Run: headless pygame with SDL's dummy video driver; simulated clock (each Clock.tick advances the game by its frame time, no real sleeping); random seed 0; keys injected as events and as key.get_pressed() state; no mouse input.
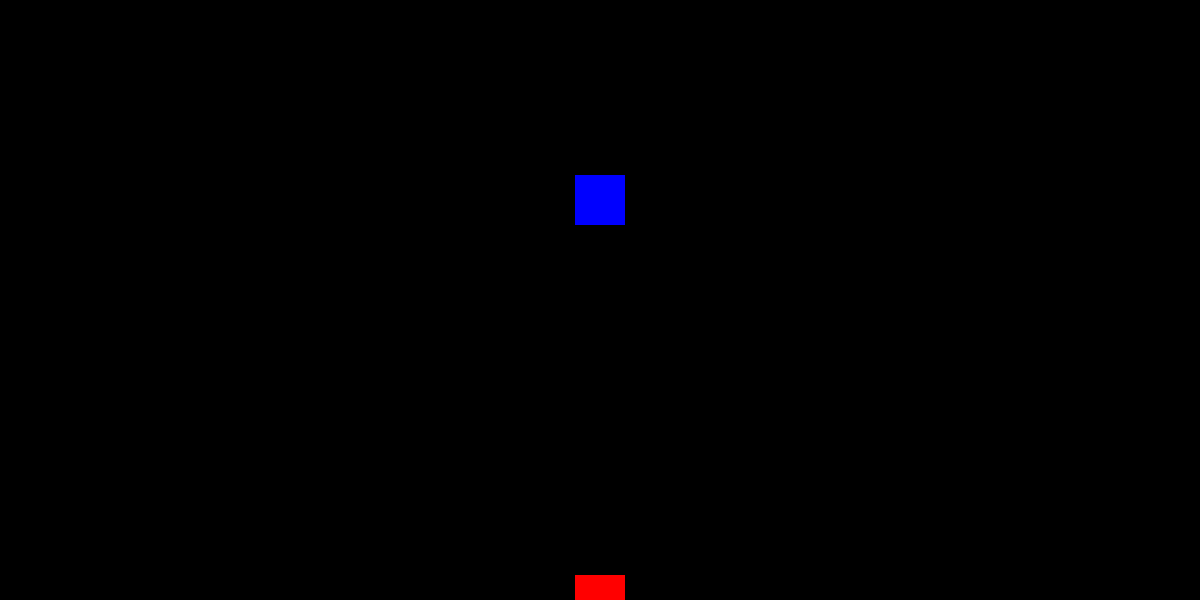
Frame 1 of 4 · flips 1–60 · no input
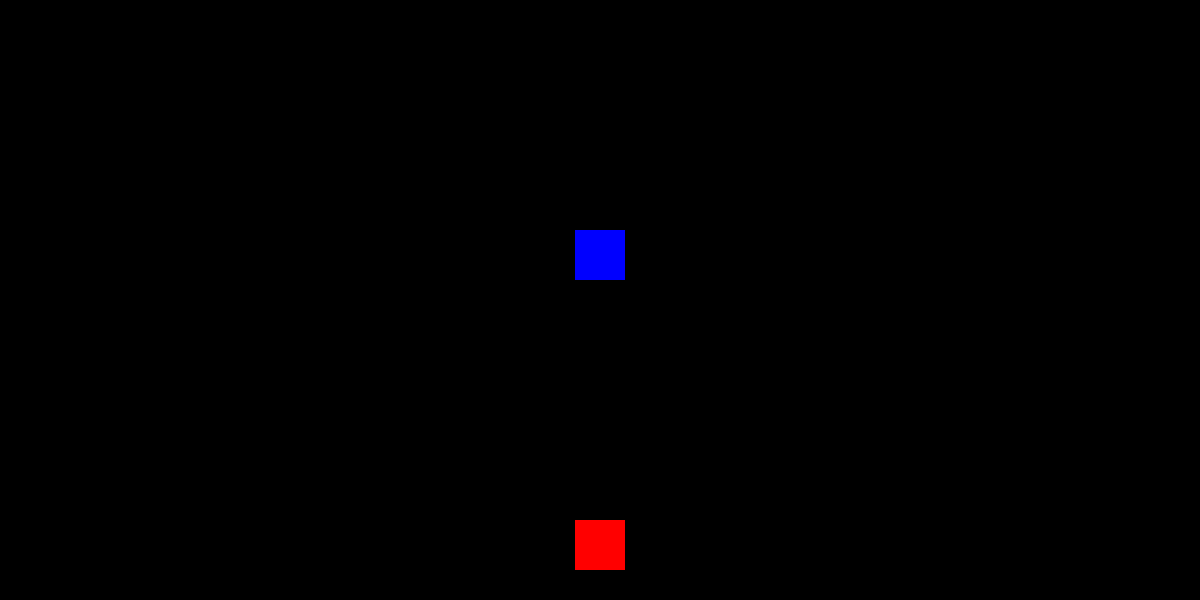
Frame 2 of 4 · flips 61–180 · tapped SPACE, RETURN · held RIGHT (→), D
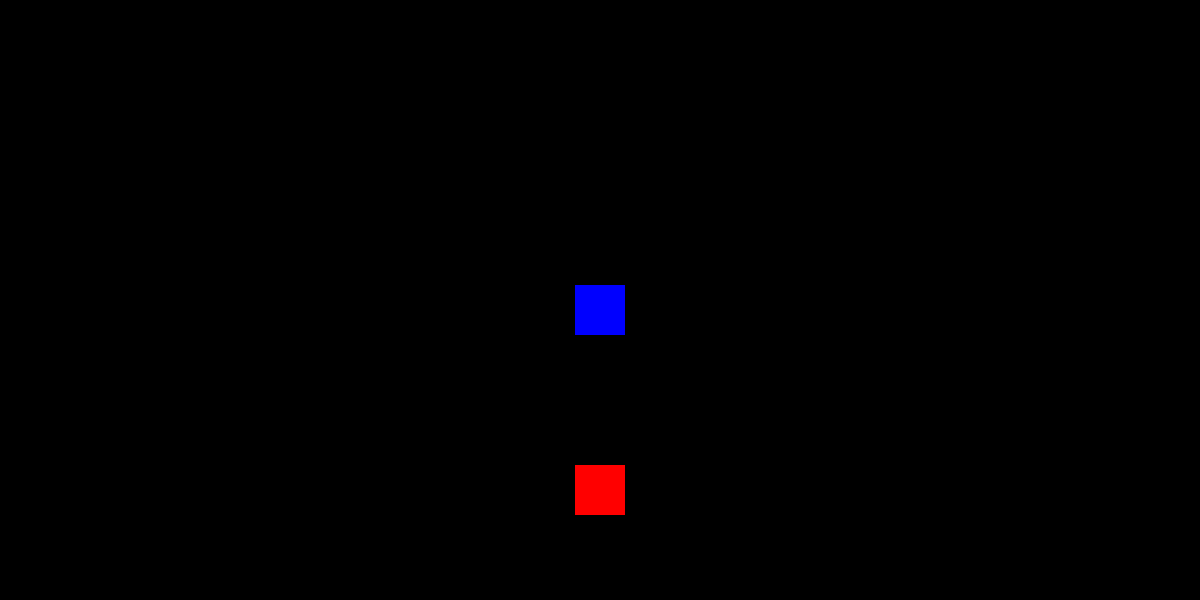
Frame 3 of 4 · flips 181–300 · held DOWN (↓), S
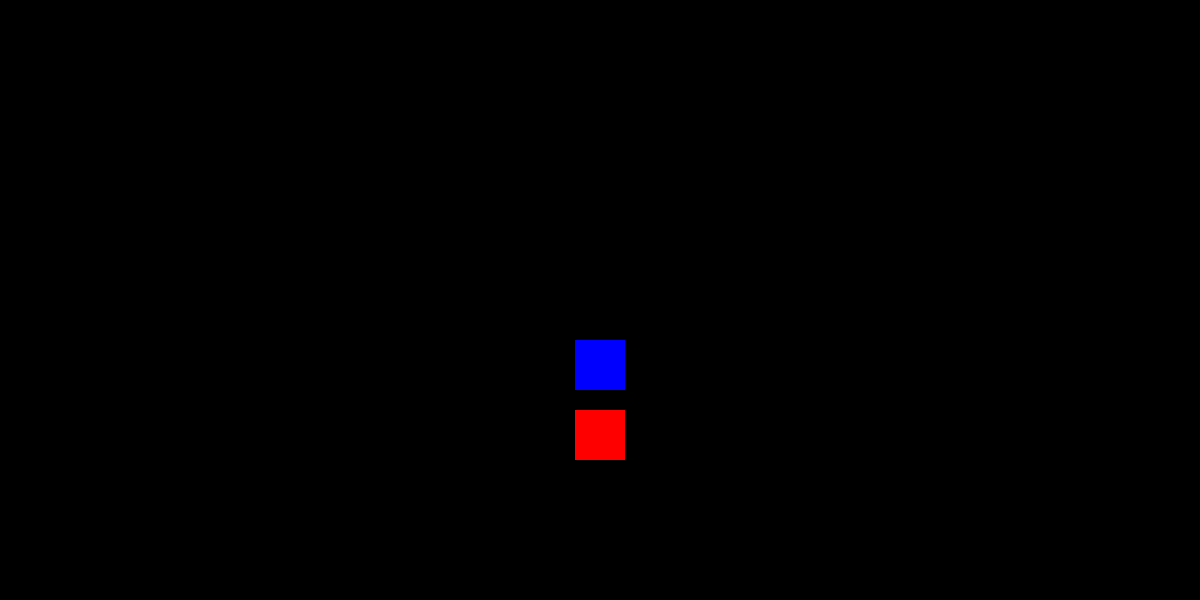
Frame 4 of 4 · flips 301–420 · held LEFT (←), A, UP (↑), W

The pygame program that drew these frames:

import pygame
from pygame.locals import *
import sys

class Paleta:
    def __init__(self, pos_inicial, tamanio, velocidad, color):
        self.surface = pygame.Surface(tamanio)
        self.surface.fill(color)

        self.rectangulo = self.surface.get_rect()
        self.rectangulo.center = pos_inicial
        self.velocidad = velocidad

    def mover_y(self, alto_pantalla): #alto pantalla no es algo propio de una paleta por eso va parametro
        self.rectangulo.y += self.velocidad

        if self.rectangulo.top > alto_pantalla:
            self.rectangulo.bottom = 0
        elif self.rectangulo.bottom < 0:
            self.rectangulo.top = alto_pantalla
    
    def verificar_colision(self, otra_paleta):
        if self.rectangulo.colliderect(otra_paleta.rectangulo):
            self.surface.fill("Green")
            otra_paleta.surface.fill("Yellow")

    def draw(self, pantalla):
        pantalla.blit(self.surface, self.rectangulo)
    
    def update(self, pantalla):
        self.mover_y(pantalla.get_height())
        self.draw(pantalla)
    
pygame.init()


RELOJ = pygame.time.Clock()
FPS = 60
ANCHO = 1200
ALTO = 600


pantalla = pygame.display.set_mode((ANCHO,ALTO))

paleta_uno = Paleta(((ANCHO/2 , ALTO/2)), (50,50), 5, "Red")
paleta_dos = Paleta(((ANCHO/2 , 500)), (50,50), -5, "Blue")

esta_corriendo = True
while esta_corriendo:
    RELOJ.tick(FPS)
    for event in pygame.event.get():
        if event.type == QUIT:
            pygame.quit()
            sys.exit()

    pantalla.fill("Black")

    paleta_uno.update(pantalla)
    paleta_dos.update(pantalla)

  

    pygame.display.flip()

            
